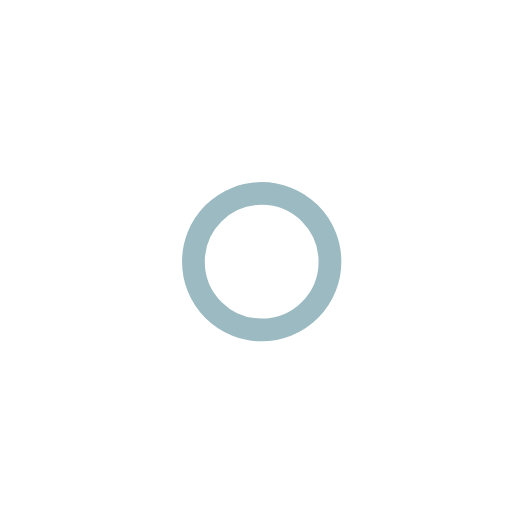
t = 0.00 s
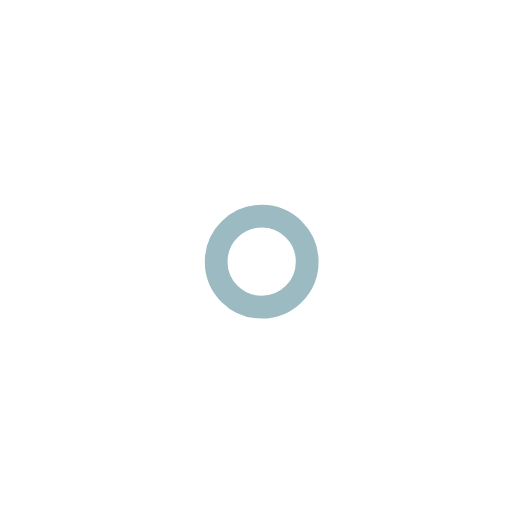
t = 1.00 s
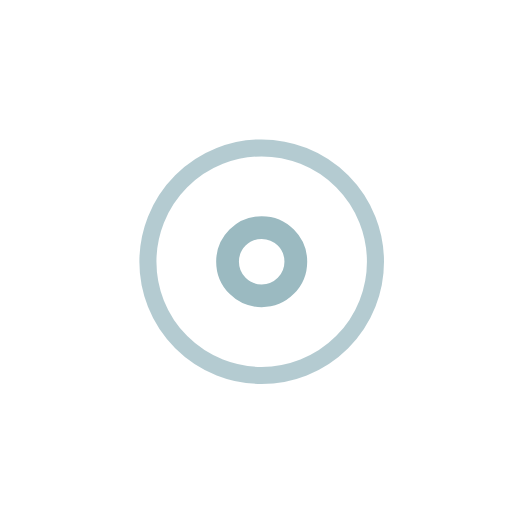
t = 2.25 s
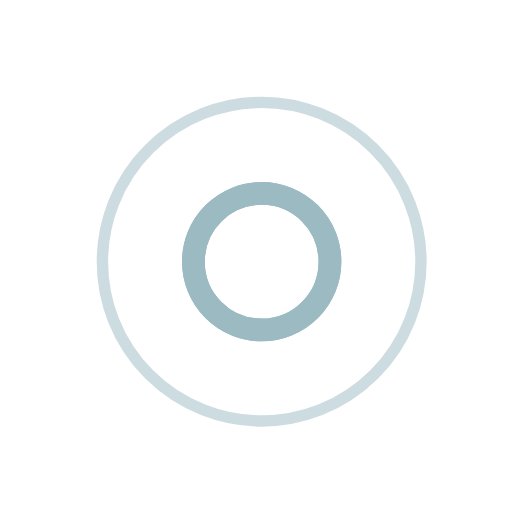
t = 3.00 s
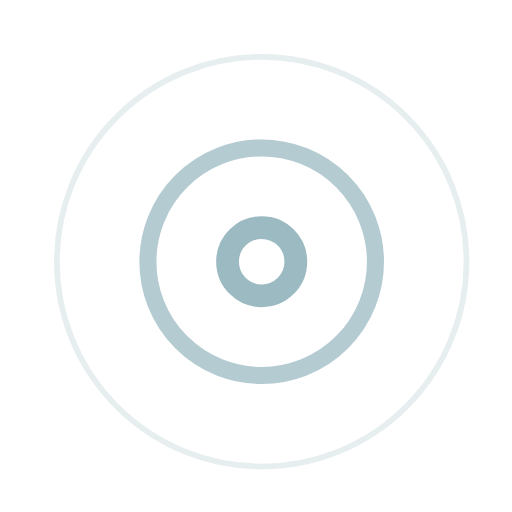
t = 3.75 s
t = 5.25 s: frame unchanged from t = 3.75 s, image omitted

The animated SVG that drew these frames (rendered in a browser with its animation timeline set to each time). Animation: 7 SMIL elements (animate=7); one cycle of 6.00 s, repeats indefinitely.

<!-- By Sam Herbert (@sherb), for everyone. More @ http://goo.gl/7AJzbL -->
<svg width="45" height="45" viewBox="0 0 45 45" xmlns="http://www.w3.org/2000/svg" stroke="#9bbac1">
    <g fill="none" fill-rule="evenodd" transform="translate(1 1)" stroke-width="2">
        <circle cx="22" cy="22" r="6" stroke-opacity="0">
            <animate attributeName="r"
                 begin="1.5s" dur="3s"
                 values="6;22"
                 calcMode="linear"
                 repeatCount="indefinite" />
            <animate attributeName="stroke-opacity"
                 begin="1.5s" dur="3s"
                 values="1;0" calcMode="linear"
                 repeatCount="indefinite" />
            <animate attributeName="stroke-width"
                 begin="1.5s" dur="3s"
                 values="2;0" calcMode="linear"
                 repeatCount="indefinite" />
        </circle>
        <circle cx="22" cy="22" r="6" stroke-opacity="0">
            <animate attributeName="r"
                 begin="3s" dur="3s"
                 values="6;22"
                 calcMode="linear"
                 repeatCount="indefinite" />
            <animate attributeName="stroke-opacity"
                 begin="3s" dur="3s"
                 values="1;0" calcMode="linear"
                 repeatCount="indefinite" />
            <animate attributeName="stroke-width"
                 begin="3s" dur="3s"
                 values="2;0" calcMode="linear"
                 repeatCount="indefinite" />
        </circle>
        <circle cx="22" cy="22" r="8">
            <animate attributeName="r"
                 begin="0s" dur="1.5s"
                 values="6;1;2;3;4;5;6"
                 calcMode="linear"
                 repeatCount="indefinite" />
        </circle>
    </g>
</svg>